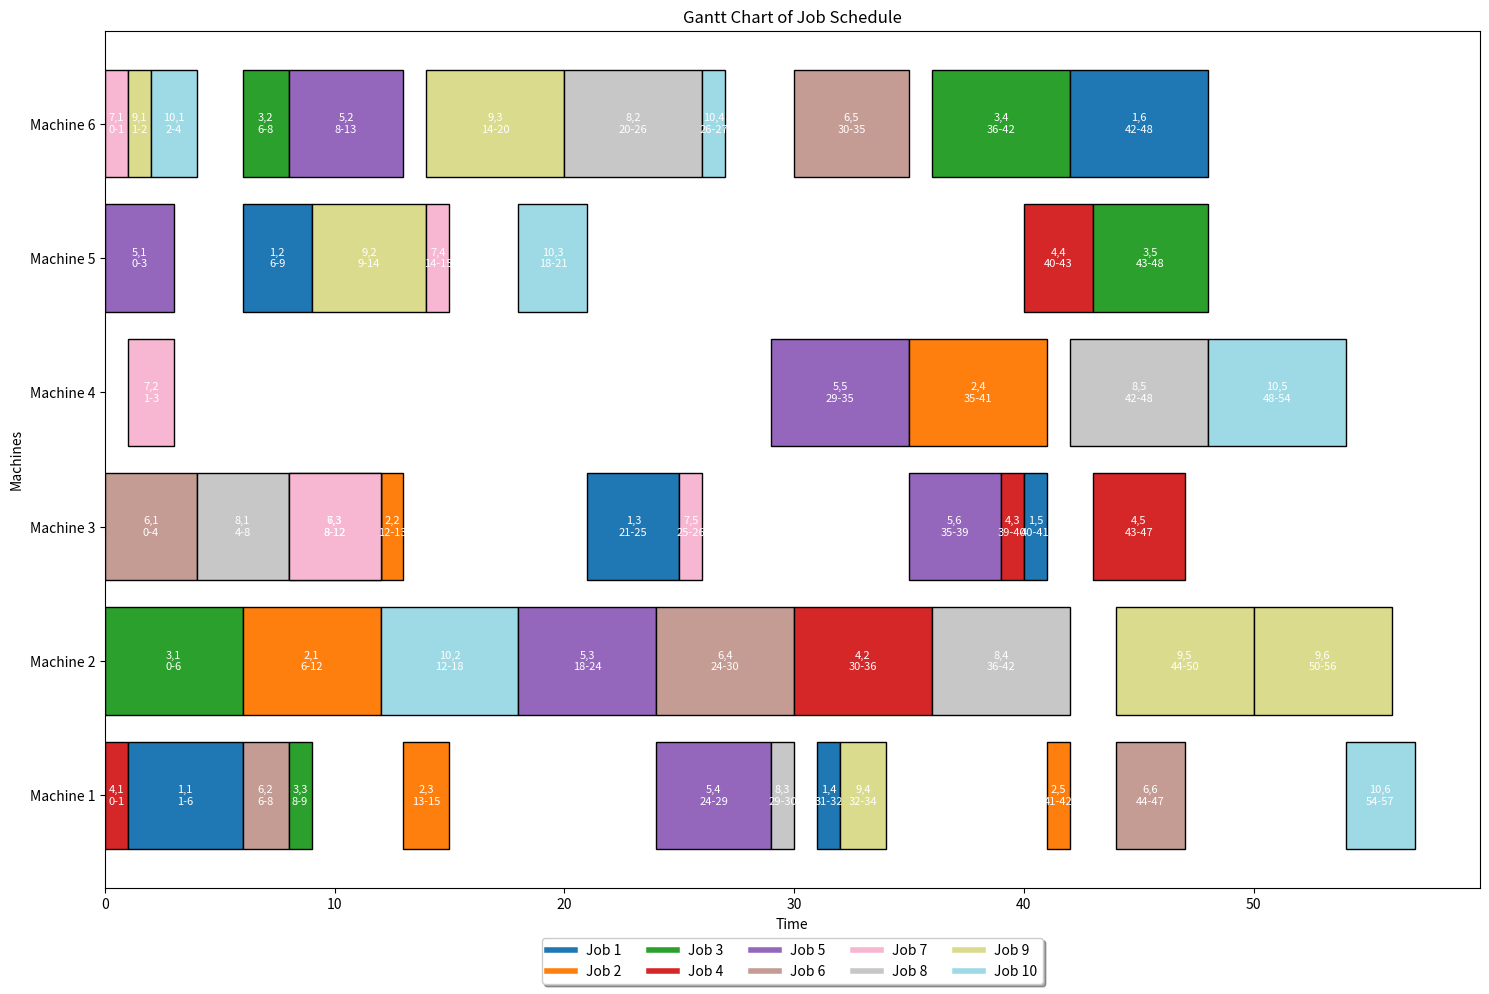

Write Python code to recreate this figure.
import numpy as np
from matplotlib import pyplot as plt
from matplotlib.cm import get_cmap

job_times = {(7, 1): {'start': 0, 'end': 1}, (3, 1): {'start': 0, 'end': 6}, (6, 1): {'start': 0, 'end': 4}, (4, 1): {'start': 0, 'end': 1}, (5, 1): {'start': 0, 'end': 3}, (9, 1): {'start': 1, 'end': 2}, (2, 1): {'start': 6, 'end': 12}, (10, 1): {'start': 2, 'end': 4}, (8, 1): {'start': 4, 'end': 8}, (1, 1): {'start': 1, 'end': 6}, (6, 2): {'start': 6, 'end': 8}, (2, 2): {'start': 12, 'end': 13}, (3, 2): {'start': 6, 'end': 8}, (5, 2): {'start': 8, 'end': 13}, (2, 3): {'start': 13, 'end': 15}, (10, 2): {'start': 12, 'end': 18}, (5, 3): {'start': 18, 'end': 24}, (7, 2): {'start': 1, 'end': 3}, (1, 2): {'start': 6, 'end': 9}, (9, 2): {'start': 9, 'end': 14}, (6, 3): {'start': 13, 'end': 17}, (5, 4): {'start': 24, 'end': 29}, (5, 5): {'start': 29, 'end': 35}, (9, 3): {'start': 14, 'end': 20}, (7, 3): {'start': 17, 'end': 21}, (6, 4): {'start': 24, 'end': 30}, (4, 2): {'start': 30, 'end': 36}, (2, 4): {'start': 35, 'end': 41}, (8, 2): {'start': 20, 'end': 26}, (6, 5): {'start': 30, 'end': 35}, (8, 3): {'start': 29, 'end': 30}, (1, 3): {'start': 21, 'end': 25}, (3, 3): {'start': 30, 'end': 31}, (1, 4): {'start': 31, 'end': 32}, (10, 3): {'start': 18, 'end': 21}, (5, 6): {'start': 35, 'end': 39}, (8, 4): {'start': 36, 'end': 42}, (10, 4): {'start': 35, 'end': 36}, (3, 4): {'start': 36, 'end': 42}, (2, 5): {'start': 41, 'end': 42}, (4, 3): {'start': 39, 'end': 40}, (9, 4): {'start': 42, 'end': 44}, (8, 5): {'start': 42, 'end': 48}, (7, 4): {'start': 21, 'end': 22}, (4, 4): {'start': 40, 'end': 43}, (4, 5): {'start': 43, 'end': 47}, (9, 5): {'start': 44, 'end': 50}, (7, 5): {'start': 47, 'end': 48}, (1, 5): {'start': 48, 'end': 49}, (1, 6): {'start': 49, 'end': 55}, (10, 5): {'start': 48, 'end': 54}, (9, 6): {'start': 50, 'end': 56}, (6, 6): {'start': 44, 'end': 47}, (3, 5): {'start': 43, 'end': 48}, (10, 6): {'start': 54, 'end': 57}}

machine_assignments = {(7, 1): (7, 1, 6), (3, 1): (3, 1, 2), (6, 1): (6, 1, 3), (4, 1): (4, 1, 1), (5, 1): (5, 1, 5), (9, 1): (9, 1, 6), (2, 1): (2, 1, 2), (10, 1): (10, 1, 6), (8, 1): (8, 1, 3), (1, 1): (1, 1, 1), (6, 2): (6, 2, 1), (2, 2): (2, 2, 3), (3, 2): (3, 2, 6), (5, 2): (5, 2, 6), (2, 3): (2, 3, 1), (10, 2): (10, 2, 2), (5, 3): (5, 3, 2), (7, 2): (7, 2, 4), (1, 2): (1, 2, 5), (9, 2): (9, 2, 5), (6, 3): (6, 3, 3), (5, 4): (5, 4, 1), (5, 5): (5, 5, 4), (9, 3): (9, 3, 6), (7, 3): (7, 3, 3), (6, 4): (6, 4, 2), (4, 2): (4, 2, 2), (2, 4): (2, 4, 4), (8, 2): (8, 2, 6), (6, 5): (6, 5, 6), (8, 3): (8, 3, 1), (1, 3): (1, 3, 3), (3, 3): (3, 3, 1), (1, 4): (1, 4, 1), (10, 3): (10, 3, 5), (5, 6): (5, 6, 3), (8, 4): (8, 4, 2), (10, 4): (10, 4, 6), (3, 4): (3, 4, 6), (2, 5): (2, 5, 1), (4, 3): (4, 3, 3), (9, 4): (9, 4, 1), (8, 5): (8, 5, 4), (7, 4): (7, 4, 5), (4, 4): (4, 4, 5), (4, 5): (4, 5, 3), (9, 5): (9, 5, 2), (7, 5): (7, 5, 3), (1, 5): (1, 5, 3), (1, 6): (1, 6, 6), (10, 5): (10, 5, 4), (9, 6): (9, 6, 2), (6, 6): (6, 6, 1), (3, 5): (3, 5, 5), (10, 6): (10, 6, 1)}

def calculate_idle_times(job_times, machine_assignments):
    # Group jobs by machine
    jobs_by_machine = {}
    for job_step, machine in machine_assignments.items():
        machine_id = machine[2]
        if machine_id not in jobs_by_machine:
            jobs_by_machine[machine_id] = []
        jobs_by_machine[machine_id].append((job_times[job_step]['start'], job_times[job_step]['end'], job_step))

    # Sort jobs by start time for each machine
    for machine_id in jobs_by_machine:
        jobs_by_machine[machine_id].sort()

    # Calculate idle times for each machine
    idle_times = {machine: [] for machine in jobs_by_machine}
    for machine_id, jobs in jobs_by_machine.items():
        end_time = 0
        for start, finish, job_step in jobs:
            if start > end_time:  # Gap detected, machine is idle
                idle_times[machine_id].append((end_time, start))
            end_time = max(end_time, finish)  # Update the last job end time

    return idle_times

idle_times = calculate_idle_times(job_times, machine_assignments)

# Output the idle times
for machine, times in idle_times.items():
    if times:
        print(f"Machine {machine} idle times:")
        for start, end in times:
            print(f"Idle time {start} to {end}")
    else:
        print(f"Machine {machine} has no idle times.")


def move_operations_earlier(job_times, machine_assignments):
    idle_times = calculate_idle_times(job_times, machine_assignments)

    # Keep track of the last end time for each job to respect precedence constraints
    last_end_times = {job: -1 for job, _ in job_times}

    for (job, step), times in sorted(job_times.items(), key=lambda x: (x[0][0], x[1]['start'])):
        machine_id = machine_assignments[(job, step)][2]
        start, end = times['start'], times['end']
        duration = end - start

        # Look for an idle slot before the current start time
        for idle_start, idle_end in idle_times[machine_id]:
            # Check if the idle slot starts before the operation's start time and can fit the operation
            if idle_start < start and idle_end <= start and (idle_end - idle_start) >= duration:
                # Check for precedence constraint
                if last_end_times[job] <= idle_start:
                    # Move the operation to the new start time
                    job_times[(job, step)]['start'] = idle_start
                    job_times[(job, step)]['end'] = idle_start + duration
                    # No need to update idle times as we are only moving operations earlier
                    break

        # Update the last end time for this job
        last_end_times[job] = max(last_end_times[job], job_times[(job, step)]['end'])

    return job_times



# Try to move operations
new_job_times = move_operations_earlier(job_times, machine_assignments)

def visulaize(job_times, machine_assignments):
    unique_jobs = len(set(job[0] for job in job_times))
    color_map = get_cmap('tab20', unique_jobs)


    job_colors = {job: color_map(i) for i, job in enumerate(sorted(set(job[0] for job in job_times)))}


    fig, ax = plt.subplots(figsize=(15, 10))


    machines = sorted(set(assignment[2] for assignment in machine_assignments.values()))
    machine_yticks = np.arange(len(machines))
    machine_labels = [f'Machine {machine}' for machine in machines]


    for (job, step), timing in job_times.items():
        machine_index = machines.index(machine_assignments[(job, step)][2])
        start = timing['start']
        end = timing['end']
        width = end - start
        rect = ax.barh(machine_index, width, left=start, height=0.8, color=job_colors[job], edgecolor='black')
        label = f'{job},{step}\n{start}-{end}'
        ax.text(start + width / 2, machine_index, label, ha='center', va='center', color='white', fontsize=8)


    ax.set_yticks(machine_yticks)
    ax.set_yticklabels(machine_labels)
    ax.set_xlabel('Time')
    ax.set_ylabel('Machines')
    ax.set_title('Gantt Chart of Job Schedule')

    custom_lines = [plt.Line2D([0], [0], color=color_map(i), lw=4) for i in range(unique_jobs)]
    ax.legend(custom_lines, [f'Job {i+1}' for i in range(unique_jobs)], loc='upper center', bbox_to_anchor=(0.5, -0.05),
              fancybox=True, shadow=True, ncol=5)

    plt.tight_layout()
    plt.savefig('snew.png', bbox_inches='tight', dpi=300)

visulaize(new_job_times, machine_assignments)
